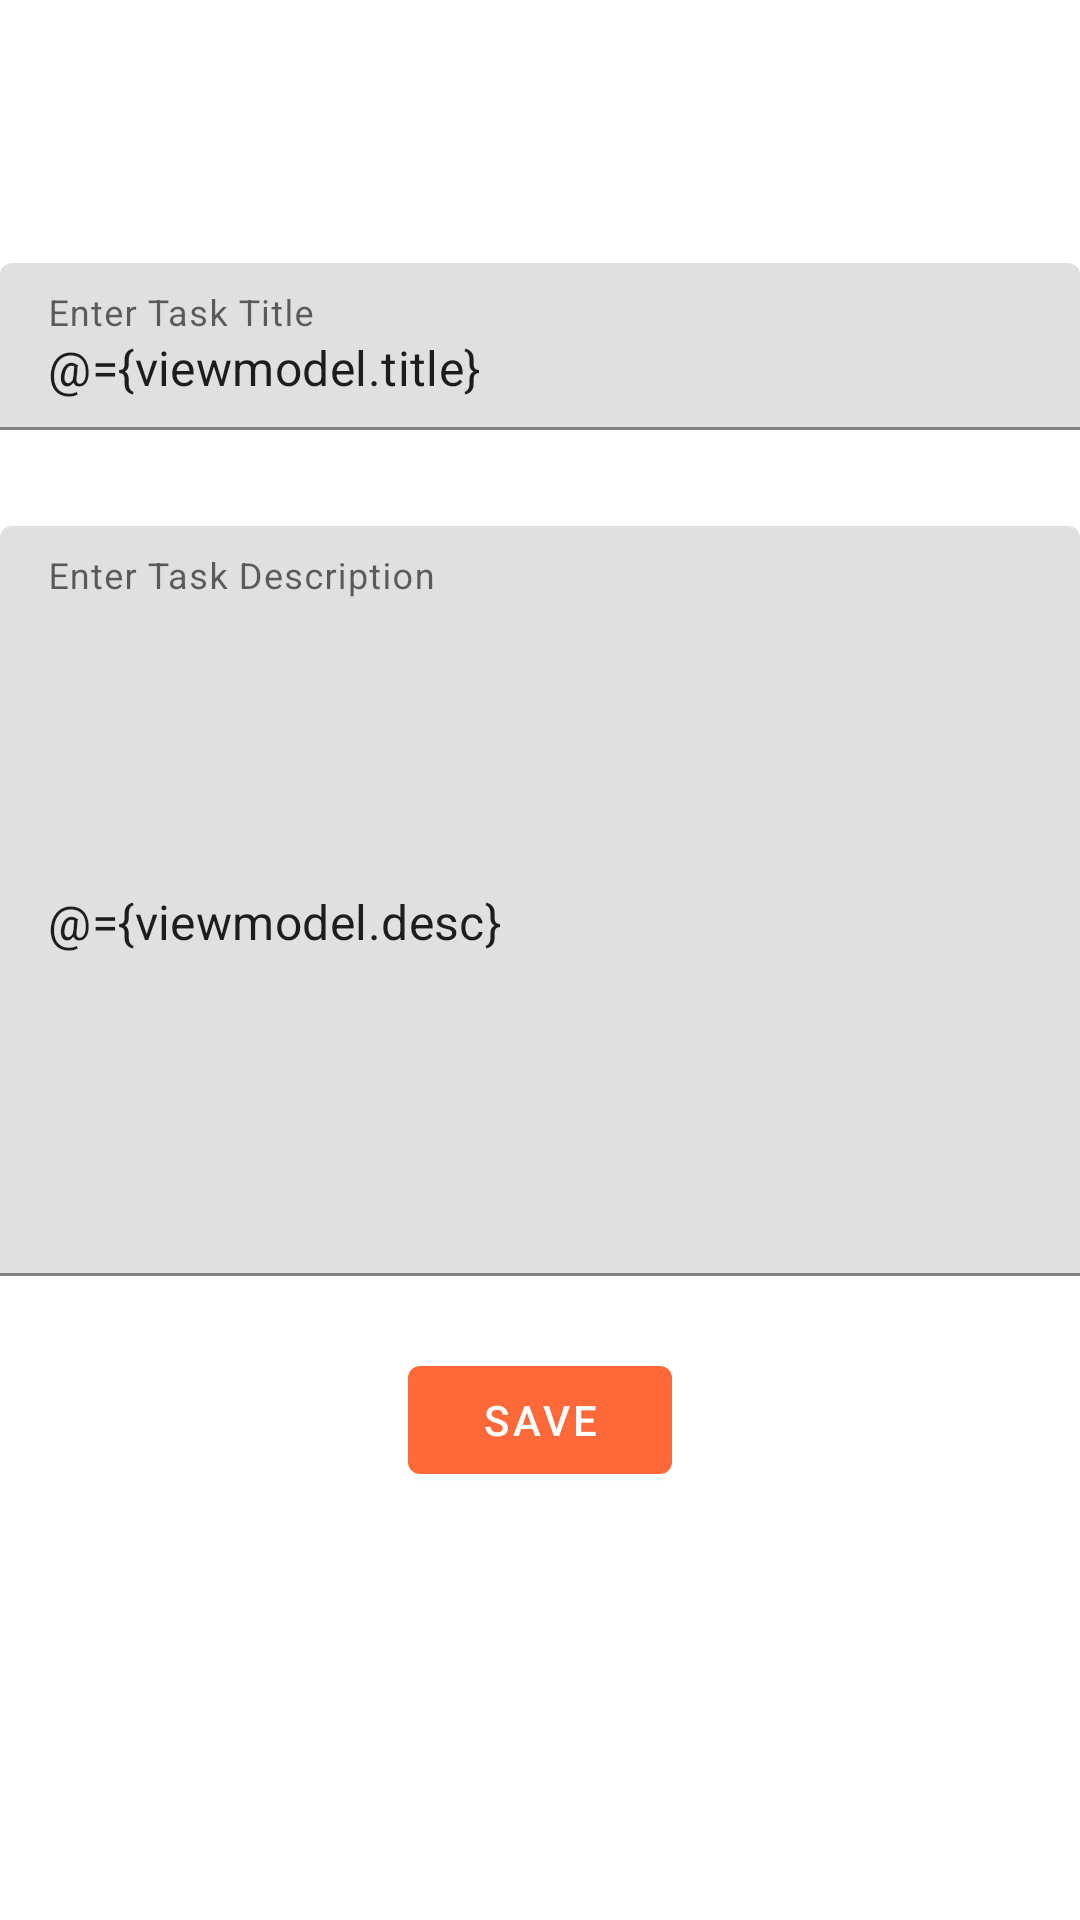

Write the Android layout XML for this screen, with the resource values it uses.
<!-- AndroidManifest.xml: application theme AppTheme -->
<!-- res/layout/fragment_add_edit_task.xml -->
<?xml version="1.0" encoding="utf-8"?>
<layout xmlns:android="http://schemas.android.com/apk/res/android"
    xmlns:app="http://schemas.android.com/apk/res-auto"
    xmlns:tools="http://schemas.android.com/tools">

    <data>

        <variable
            name="viewmodel"
            type="com.example.android.todolist.ui.TasksViewModel" />
    </data>

    <androidx.constraintlayout.widget.ConstraintLayout
        android:layout_width="match_parent"
        android:layout_height="match_parent"
        tools:context=".ui.AddEditTask">

        <com.google.android.material.textfield.TextInputLayout
            android:id="@+id/title"
            android:layout_width="match_parent"
            android:layout_height="wrap_content"
            app:layout_constraintTop_toTopOf="parent"
            app:layout_constraintLeft_toLeftOf="parent"
            app:layout_constraintRight_toRightOf="parent"
            app:layout_constraintBottom_toBottomOf="parent"
            app:layout_constraintVertical_bias="0.15">

            <com.google.android.material.textfield.TextInputEditText
                android:layout_width="match_parent"
                android:layout_height="wrap_content"
                android:hint="@string/enter_text"
                android:text="@={viewmodel.title}" />

        </com.google.android.material.textfield.TextInputLayout>

        <com.google.android.material.textfield.TextInputLayout
            android:id="@+id/desc"
            android:layout_width="match_parent"
            android:layout_height="wrap_content"
            app:layout_constraintTop_toBottomOf="@+id/title"
            app:layout_constraintLeft_toLeftOf="parent"
            app:layout_constraintRight_toRightOf="parent"
            app:layout_constraintBottom_toBottomOf="parent"
            android:layout_marginTop="@dimen/cardview_padding"
            app:layout_constraintVertical_bias="0.1">

            <com.google.android.material.textfield.TextInputEditText
                android:layout_width="match_parent"
                android:layout_height="250dp"
                android:hint="@string/enter_desc"
                android:text="@={viewmodel.desc}" />

        </com.google.android.material.textfield.TextInputLayout>

        <com.google.android.material.button.MaterialButton
            android:id="@+id/save"
            android:layout_width="wrap_content"
            android:layout_height="wrap_content"
            app:layout_constraintTop_toBottomOf="@+id/desc"
            app:layout_constraintLeft_toLeftOf="parent"
            app:layout_constraintRight_toRightOf="parent"
            app:layout_constraintBottom_toBottomOf="parent"
            android:layout_marginTop="@dimen/cardview_padding"
            app:layout_constraintVertical_bias="0.1"
            android:text="@string/submit"
            android:onClick="@{() -> viewmodel.insertTask(title, desc)}" />

    </androidx.constraintlayout.widget.ConstraintLayout>
</layout>
<!-- resources referenced by this layout -->
<resources>
  <dimen name="cardview_padding">8dp</dimen>
  <string name="enter_desc">Enter Task Description</string>
  <string name="enter_text">Enter Task Title</string>
  <string name="submit">Save</string>
  <style name="AppTheme" parent="Theme.MaterialComponents.Light.DarkActionBar">
          
          <item name="colorPrimary">@color/colorPrimaryDark</item>
          <item name="colorPrimaryDark">@color/colorPrimaryDark</item>
          <item name="colorAccent">@color/colorAccent</item>
      </style>
  <color name="colorPrimaryDark">@color/orange</color>
  <color name="colorAccent">#03DAC5</color>
  <color name="orange">#FF6838</color>
</resources>
